Image classification data set "spectrograms" (eerhs/GuitarNeXt on GitHub). Class labels (10): blues, classical, country, disco, hip-hop, jazz, metal, pop, reggae, rock.

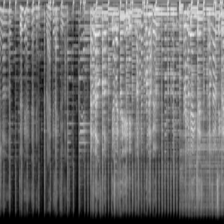
Label: rock

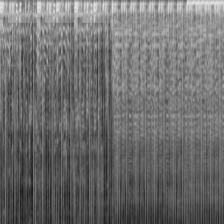
Label: hip-hop

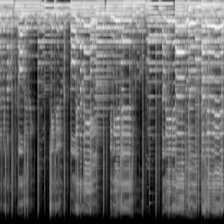
Label: country

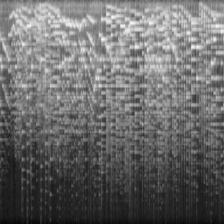
Label: classical

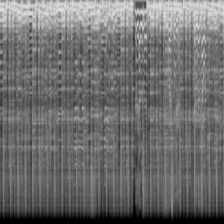
Label: blues

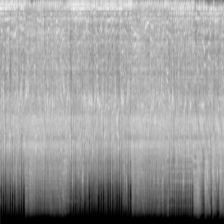
Label: metal
